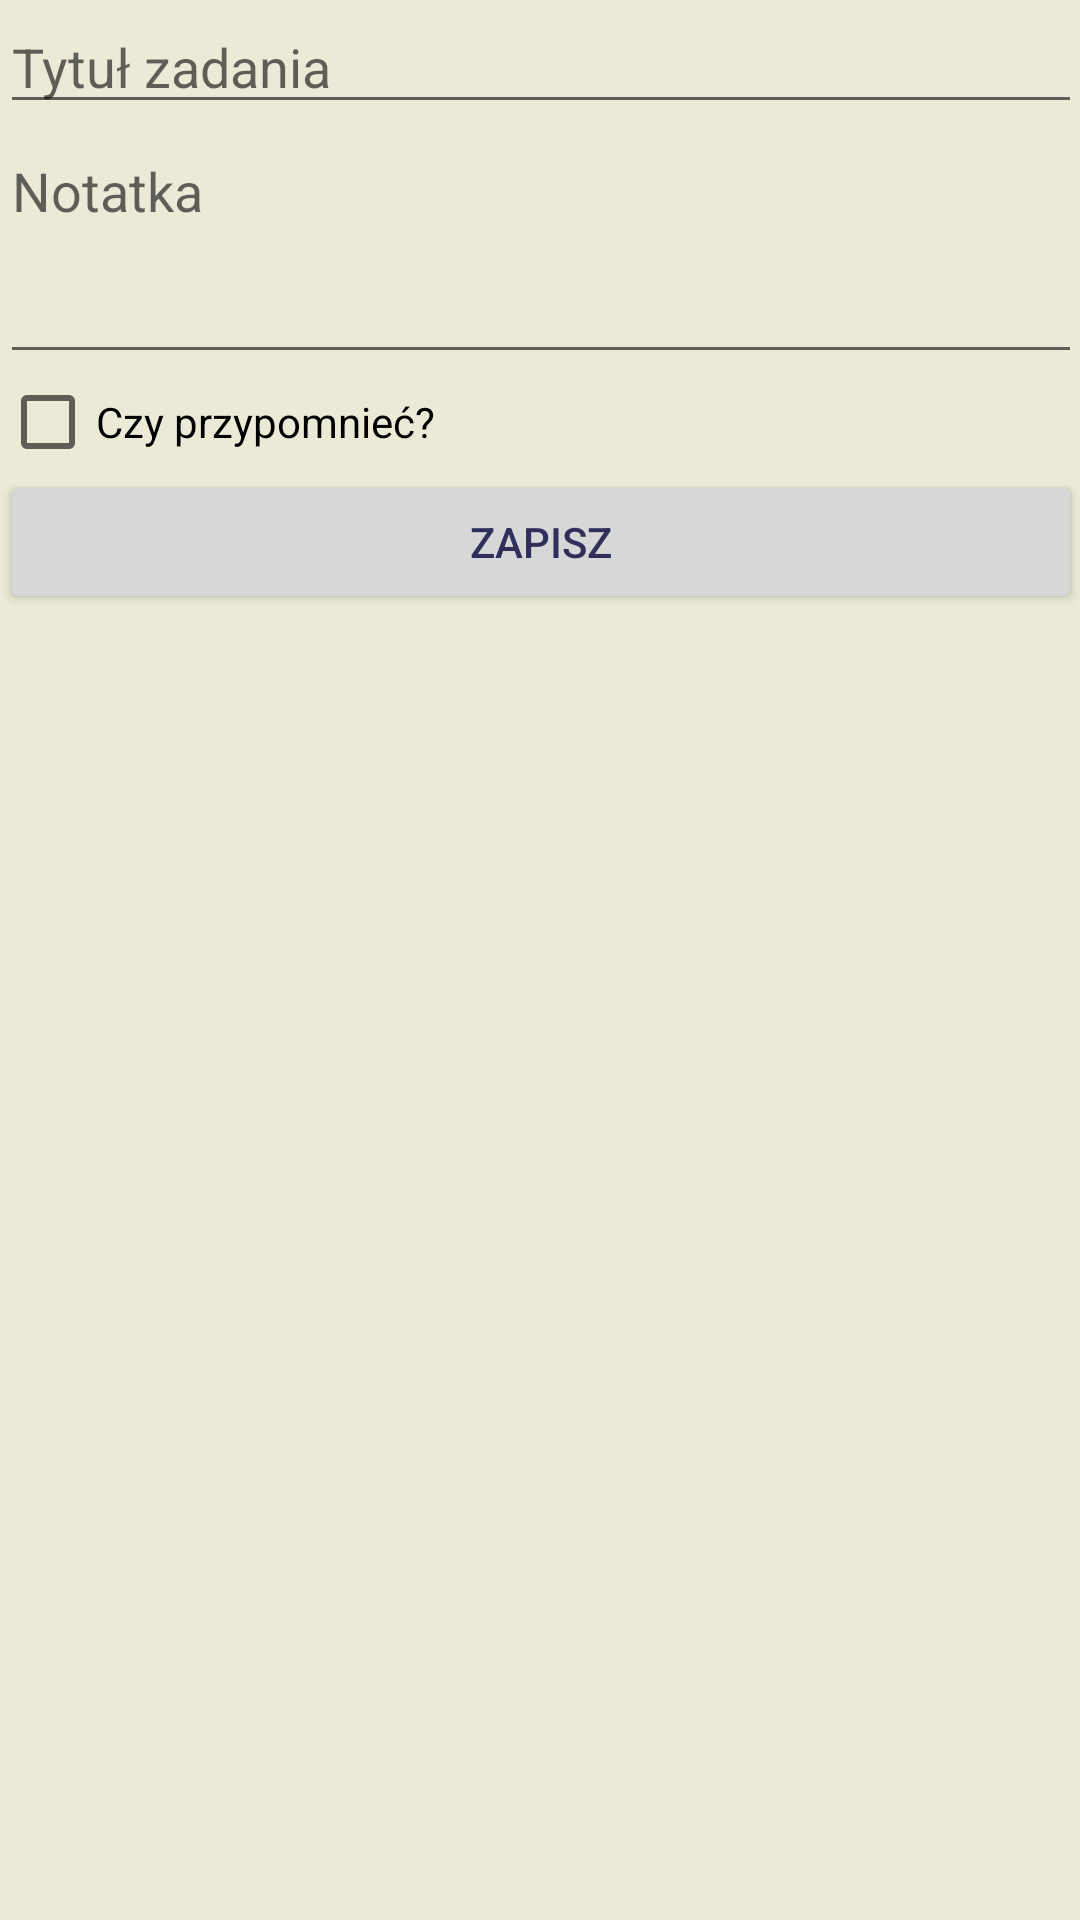

Write the Android layout XML for this screen, with the resource values it uses.
<!-- AndroidManifest.xml: application theme AppTheme -->
<!-- res/layout/activity_task_create.xml -->
<?xml version="1.0" encoding="utf-8"?>
<ScrollView xmlns:android="http://schemas.android.com/apk/res/android"
    xmlns:tools="http://schemas.android.com/tools"
    android:id="@+id/activity_task_create"
    android:layout_width="match_parent"
    android:layout_height="match_parent"
    android:paddingBottom="@dimen/activity_vertical_margin"
    android:paddingLeft="@dimen/activity_horizontal_margin"
    android:paddingRight="@dimen/activity_horizontal_margin"
    android:paddingTop="@dimen/activity_vertical_margin"
    tools:context="kamil.michalski.todolist.TaskCreateActivity">

    <LinearLayout
        android:layout_width="match_parent"
        android:layout_height="wrap_content"
        android:orientation="vertical">

        <EditText
            android:id="@+id/task_title"
            android:layout_width="match_parent"
            android:layout_height="wrap_content"
            android:hint="Tytuł zadania"
            android:inputType="textCapSentences"
            android:maxLines="1" />

        <EditText
            android:id="@+id/task_note"
            android:layout_width="match_parent"
            android:layout_height="wrap_content"
            android:gravity="top"
            android:hint="Notatka"
            android:inputType="textCapSentences|textMultiLine"
            android:minLines="3" />

        <CheckBox
            android:id="@+id/task_reminder"
            android:layout_width="match_parent"
            android:layout_height="wrap_content"
            android:text="Czy przypomnieć?" />

        <DatePicker
            android:id="@+id/task_reminder_data"
            android:layout_width="match_parent"
            android:layout_height="wrap_content"
            android:visibility="gone"/>

        <TimePicker
            android:id="@+id/task_reminder_time"
            android:layout_width="match_parent"
            android:layout_height="wrap_content"
            android:visibility="gone"/>

        <Button
            android:id="@+id/btn_save"
            android:layout_width="match_parent"
            android:layout_height="wrap_content"
            android:text="Zapisz" />

    </LinearLayout>

</ScrollView>
<!-- resources referenced by this layout -->
<resources>
  <style name="AppTheme" parent="Theme.AppCompat.Light.DarkActionBar">
          
          <item name="colorPrimary">@color/colorPrimary</item>
          <item name="colorPrimaryDark">@color/colorPrimaryDark</item>
          <item name="colorAccent">@color/colorAccent</item>
          <item name="android:windowBackground">@color/windowBackground</item>
          <item name="android:textColor">@color/textColorPrimary</item>
          <item name="editTextColor">@color/actionMenuTextColor</item>
      </style>
  <color name="colorPrimary">#E0A46C</color>
  <color name="colorPrimaryDark">#387472</color>
  <color name="colorAccent">#427BA6</color>
  <color name="windowBackground">#EAEAD6</color>
  <color name="textColorPrimary">#2F2F5C</color>
  <color name="actionMenuTextColor">#5A0FCF</color>
</resources>
